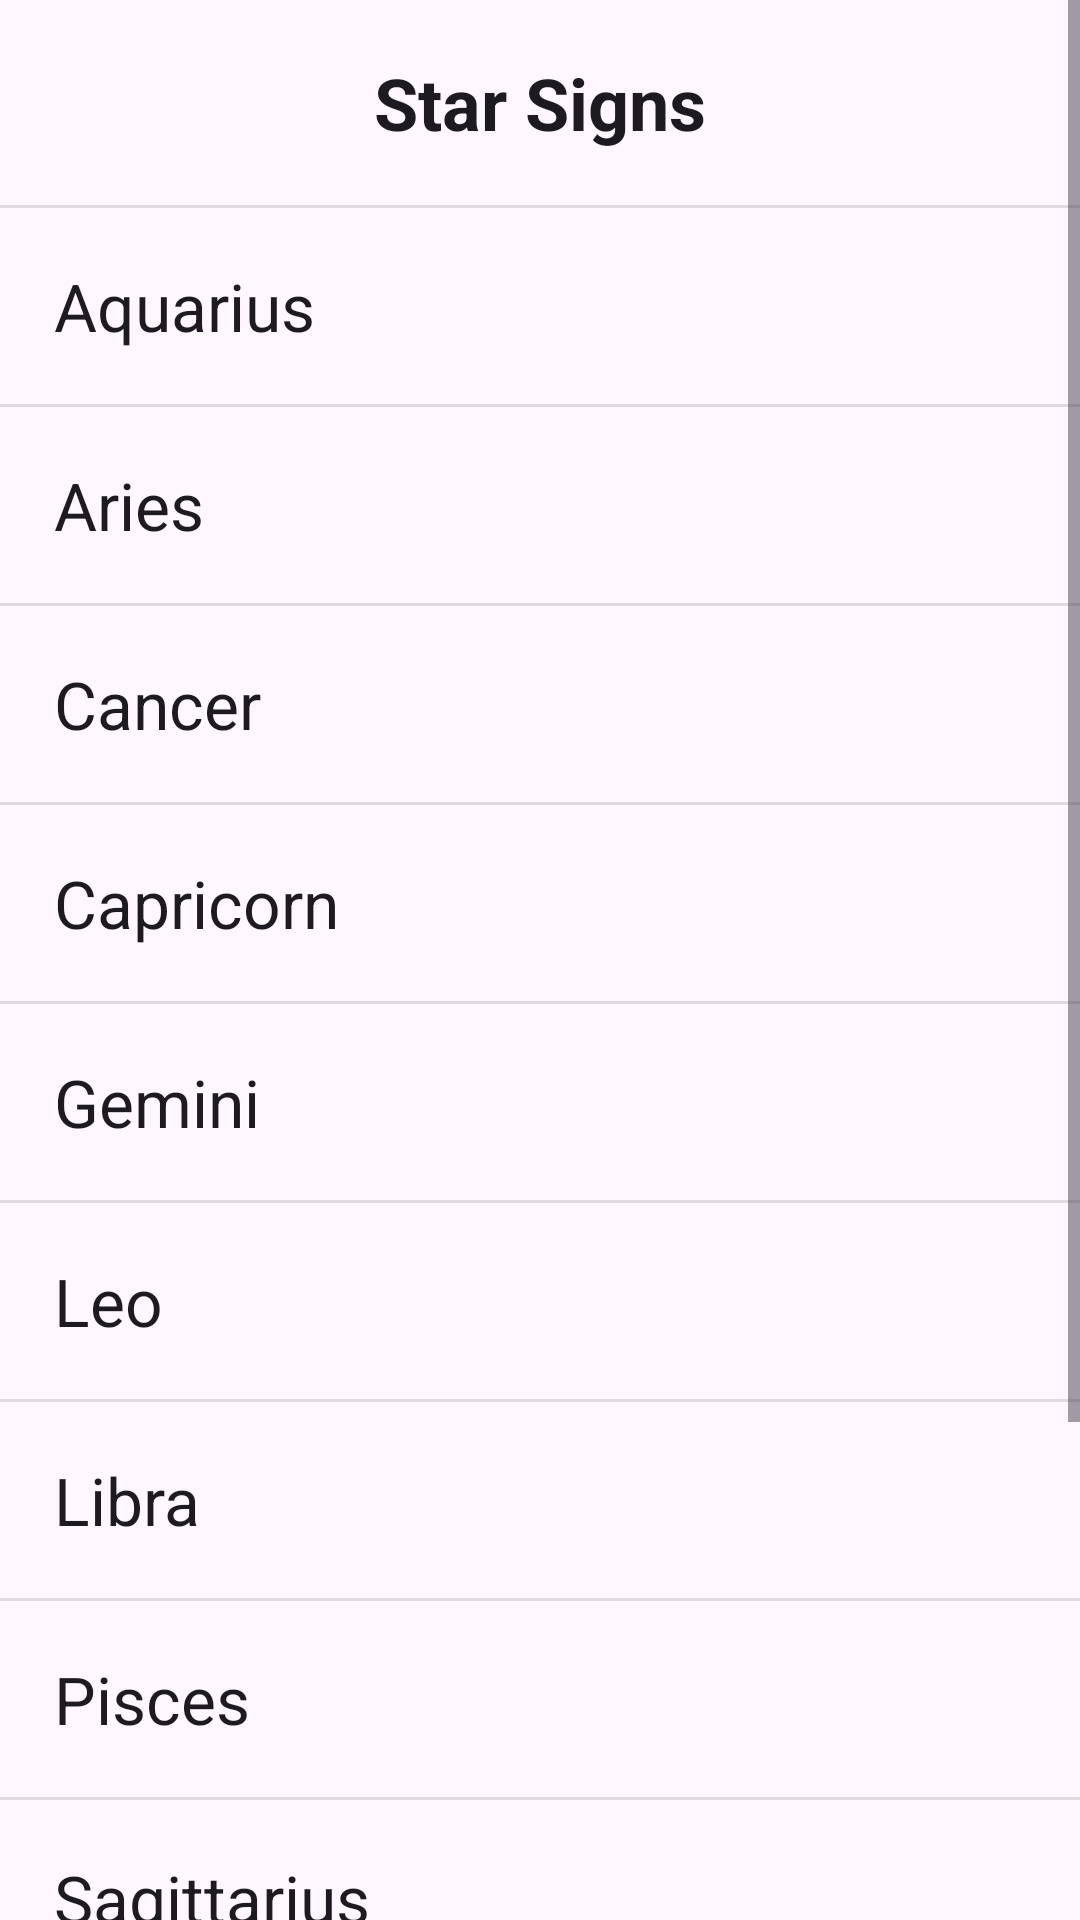

Write the Android layout XML for this screen, with the resource values it uses.
<!-- AndroidManifest.xml: application theme Theme.DualPaneLayouts -->
<!-- res/layout/fragment_list.xml -->
<?xml version="1.0" encoding="utf-8"?>
<ScrollView xmlns:android="http://schemas.android.com/apk/res/android"
    xmlns:tools="http://schemas.android.com/tools"
    android:layout_width="match_parent"
    android:layout_height="wrap_content"
    tools:context=".ListFragment">
    
    <LinearLayout
        android:layout_width="match_parent"
        android:layout_height="wrap_content"
        android:orientation="vertical">

        <TextView
            style="@style/StarSignTextView"
            android:layout_width="match_parent"
            android:layout_height="wrap_content"
            android:gravity="center"
            android:text="@string/star_signs"
            android:textSize="24sp"
            android:textStyle="bold" />

        <View
            android:layout_width="match_parent"
            android:layout_height="1dp"
            android:background="?android:attr/dividerVertical" />

        <TextView
            android:id="@+id/aquarius"
            style="@style/StarSignTextView"
            android:layout_width="match_parent"
            android:layout_height="wrap_content"
            android:text="@string/aquarius" />

        <View
            android:layout_width="match_parent"
            android:layout_height="1dp"
            android:background="?android:attr/dividerVertical" />

        <TextView
            android:id="@+id/aries"
            style="@style/StarSignTextView"
            android:layout_width="match_parent"
            android:layout_height="wrap_content"
            android:text="@string/aries" />

        <View
            android:layout_width="match_parent"
            android:layout_height="1dp"
            android:background="?android:attr/dividerVertical" />

        <TextView
            android:id="@+id/cancer"
            style="@style/StarSignTextView"
            android:layout_width="match_parent"
            android:layout_height="wrap_content"
            android:text="@string/cancer" />

        <View
            android:layout_width="match_parent"
            android:layout_height="1dp"
            android:background="?android:attr/dividerVertical" />

        <TextView
            android:id="@+id/capricorn"
            style="@style/StarSignTextView"
            android:layout_width="match_parent"
            android:layout_height="wrap_content"
            android:text="@string/capricorn" />

        <View
            android:layout_width="match_parent"
            android:layout_height="1dp"
            android:background="?android:attr/dividerVertical" />

        <TextView
            android:id="@+id/gemini"
            style="@style/StarSignTextView"
            android:layout_width="match_parent"
            android:layout_height="wrap_content"
            android:text="@string/gemini" />

        <View
            android:layout_width="match_parent"
            android:layout_height="1dp"
            android:background="?android:attr/dividerVertical" />

        <TextView
            android:id="@+id/leo"
            style="@style/StarSignTextView"
            android:layout_width="match_parent"
            android:layout_height="wrap_content"
            android:text="@string/leo" />

        <View
            android:layout_width="match_parent"
            android:layout_height="1dp"
            android:background="?android:attr/dividerVertical" />

        <TextView
            android:id="@+id/libra"
            style="@style/StarSignTextView"
            android:layout_width="match_parent"
            android:layout_height="wrap_content"
            android:text="@string/libra" />

        <View
            android:layout_width="match_parent"
            android:layout_height="1dp"
            android:background="?android:attr/dividerVertical" />

        <TextView
            android:id="@+id/pisces"
            style="@style/StarSignTextView"
            android:layout_width="match_parent"
            android:layout_height="wrap_content"
            android:text="@string/pisces" />

        <View
            android:layout_width="match_parent"
            android:layout_height="1dp"
            android:background="?android:attr/dividerVertical" />

        <TextView
            android:id="@+id/saggitarius"
            style="@style/StarSignTextView"
            android:layout_width="match_parent"
            android:layout_height="wrap_content"
            android:text="@string/sagittarius"/>

        <View
            android:layout_width="match_parent"
            android:layout_height="1dp"
            android:background="?android:attr/dividerVertical" />

        <TextView
            android:id="@+id/scorpio"
            style="@style/StarSignTextView"
            android:layout_width="match_parent"
            android:layout_height="wrap_content"
            android:text="@string/scorpio"/>

        <View
            android:layout_width="match_parent"
            android:layout_height="1dp"
            android:background="?android:attr/dividerVertical" />

        <TextView
            android:id="@+id/taurus"
            style="@style/StarSignTextView"
            android:layout_width="match_parent"
            android:layout_height="wrap_content"
            android:text="@string/taurus"/>

        <View
            android:layout_width="match_parent"
            android:layout_height="1dp"
            android:background="?android:attr/dividerVertical" />

        <TextView
            android:id="@+id/virgo"
            style="@style/StarSignTextView"
            android:layout_width="match_parent"
            android:layout_height="wrap_content"
            android:text="@string/virgo"/>


    </LinearLayout>
</ScrollView>
<!-- resources referenced by this layout -->
<resources>
  <string name="aquarius">Aquarius</string>
  <string name="aries">Aries</string>
  <string name="cancer">Cancer</string>
  <string name="capricorn">Capricorn</string>
  <string name="gemini">Gemini</string>
  <string name="leo">Leo</string>
  <string name="libra">Libra</string>
  <string name="pisces">Pisces</string>
  <string name="sagittarius">Sagittarius</string>
  <string name="scorpio">Scorpio</string>
  <string name="star_signs">Star Signs</string>
  <string name="taurus">Taurus</string>
  <string name="virgo">Virgo</string>
  <style name="StarSignTextView" parent="Base.TextAppearance.AppCompat.Large">
          <item name="android:padding">18dp</item>
      </style>
  <style name="Theme.DualPaneLayouts" parent="Base.Theme.DualPaneLayouts" />
  <style name="Base.Theme.DualPaneLayouts" parent="Theme.Material3.DayNight.NoActionBar">
          
          
      </style>
</resources>
